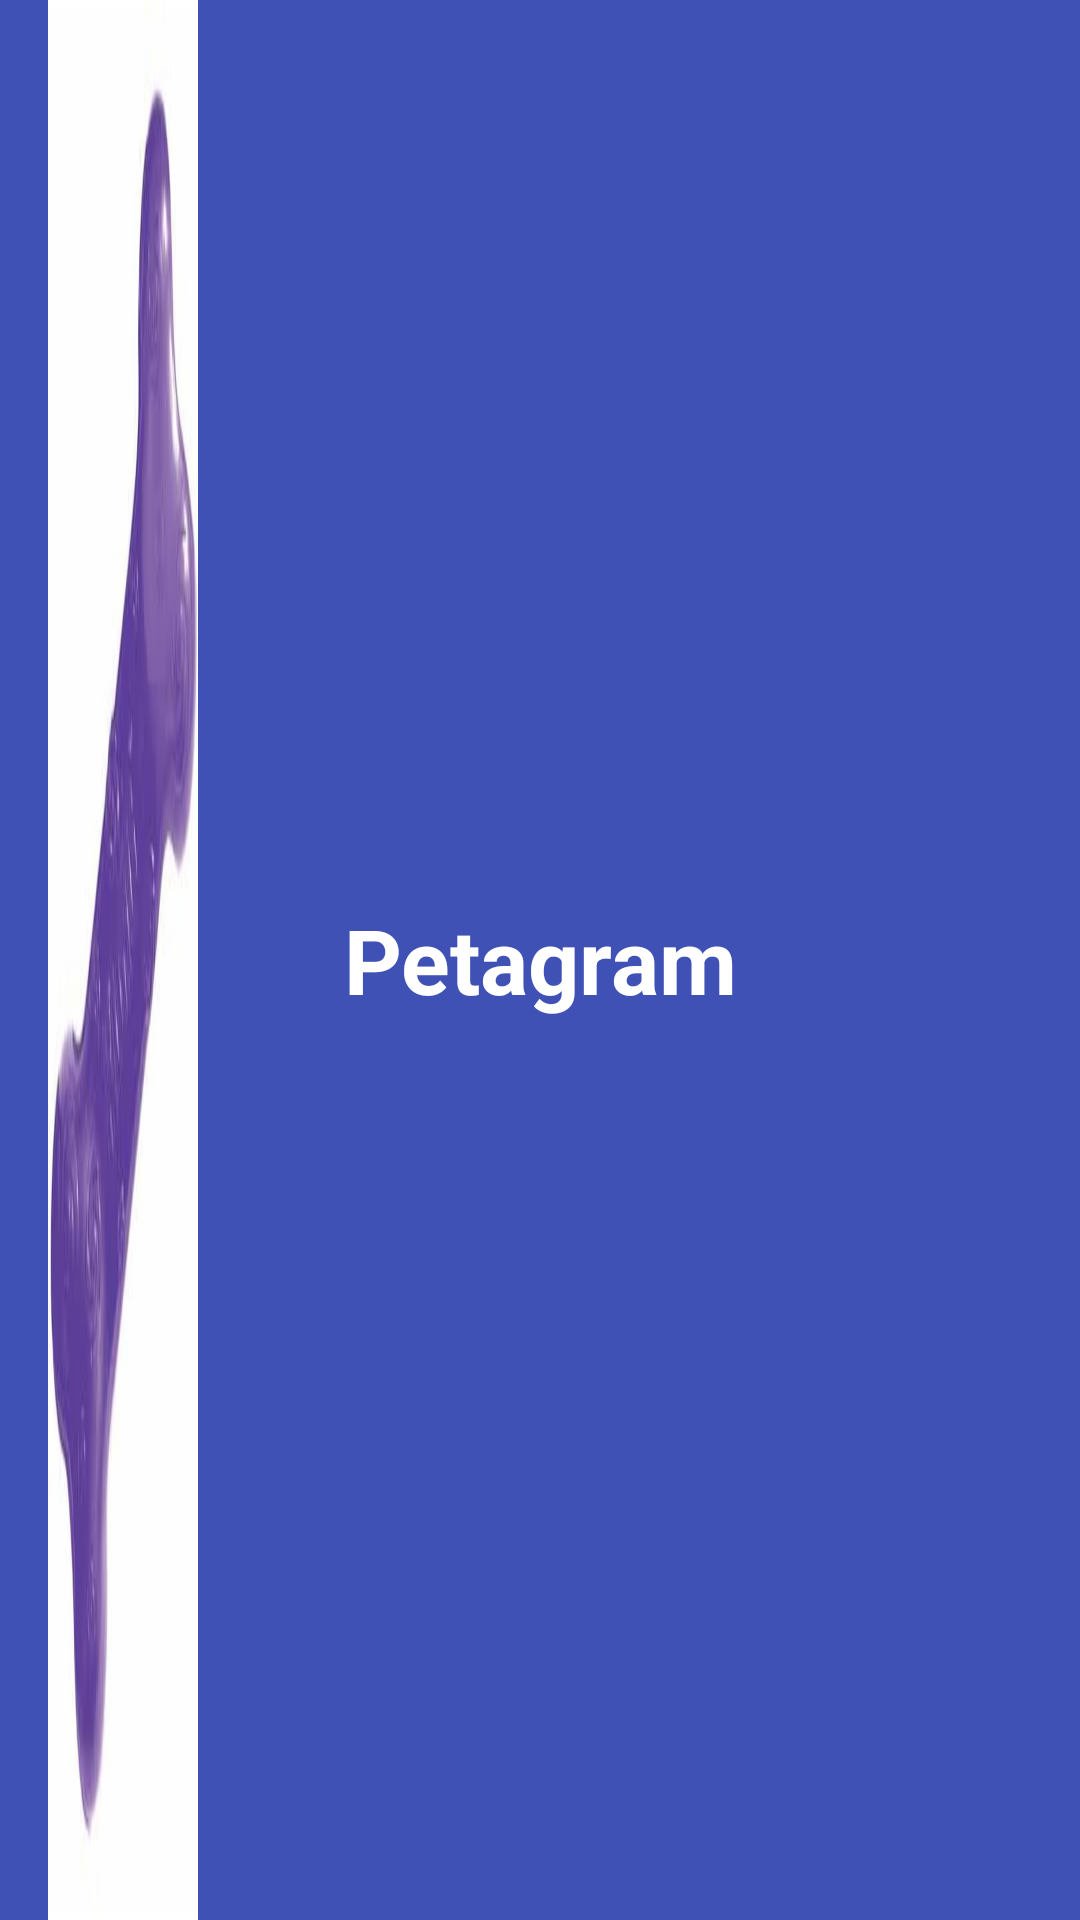

Reconstruct the res/layout file that produces this screen, plus the resources it refers to.
<!-- AndroidManifest.xml: application theme AppTheme -->
<!-- res/layout/actionbar2.xml -->
<?xml version="1.0" encoding="utf-8"?>
<android.support.v7.widget.Toolbar
    xmlns:android="http://schemas.android.com/apk/res/android"
    xmlns:app="http://schemas.android.com/apk/res-auto"
    android:layout_width="match_parent"
    android:layout_height="?attr/actionBarSize"
    android:background="@color/colorPrimary"
    android:elevation="@dimen/elevacion_actionbar"
    android:theme="@style/ThemeOverlay.AppCompat.ActionBar"
    app:popupTheme="@style/ThemeOverlay.AppCompat.Light"
    >

    <ImageView
        android:id="@+id/ivHuella"
        android:layout_width="@dimen/tamanio_imagen_actionbar"
        android:layout_height="match_parent"
        android:layout_gravity="left"
        android:layout_marginLeft="@dimen/activity_horizontal_margin"
        android:src="@drawable/bone"
        android:scaleType="fitXY"
        />
    <TextView
        android:id="@+id/txTitulo"
        android:layout_width="wrap_content"
        android:layout_height="match_parent"
        android:text="@string/titulo_actionbar"
        android:layout_gravity="center"
        android:gravity="center_vertical"
        android:textStyle="bold"
        android:textSize="@dimen/tamanio_titulo"
        android:textColor="@color/blanco"/>
</android.support.v7.widget.Toolbar>
<!-- resources referenced by this layout -->
<resources>
  <color name="blanco">#ffffff</color>
  <color name="colorPrimary">#3F51B5</color>
  <dimen name="activity_horizontal_margin">16dp</dimen>
  <dimen name="elevacion_actionbar">4dp</dimen>
  <dimen name="tamanio_imagen_actionbar">50dp</dimen>
  <dimen name="tamanio_titulo">30dp</dimen>
  <!-- drawable bone: png bitmap (drawable-hdpi, 26901 bytes) -->
  <string name="titulo_actionbar">Petagram</string>
  <style name="AppTheme" parent="Theme.AppCompat.Light.NoActionBar">
          
          <item name="colorPrimary">@color/colorPrimary</item>
          <item name="colorPrimaryDark">@color/colorPrimaryDark</item>
          <item name="colorAccent">@color/colorAccent</item>
          <item name="android:textColorPrimary">@color/blanco</item>
          <item name="android:textColorSecondary">@color/negro</item>
          <item name="android:textColorTertiary">@color/negro</item>
          <item name="windowActionBar">false</item>
          <item name="windowNoTitle">true</item>
  
      </style>
  <color name="colorPrimaryDark">#303F9F</color>
  <color name="colorAccent">#FF4081</color>
  <color name="negro">#000000</color>
</resources>
